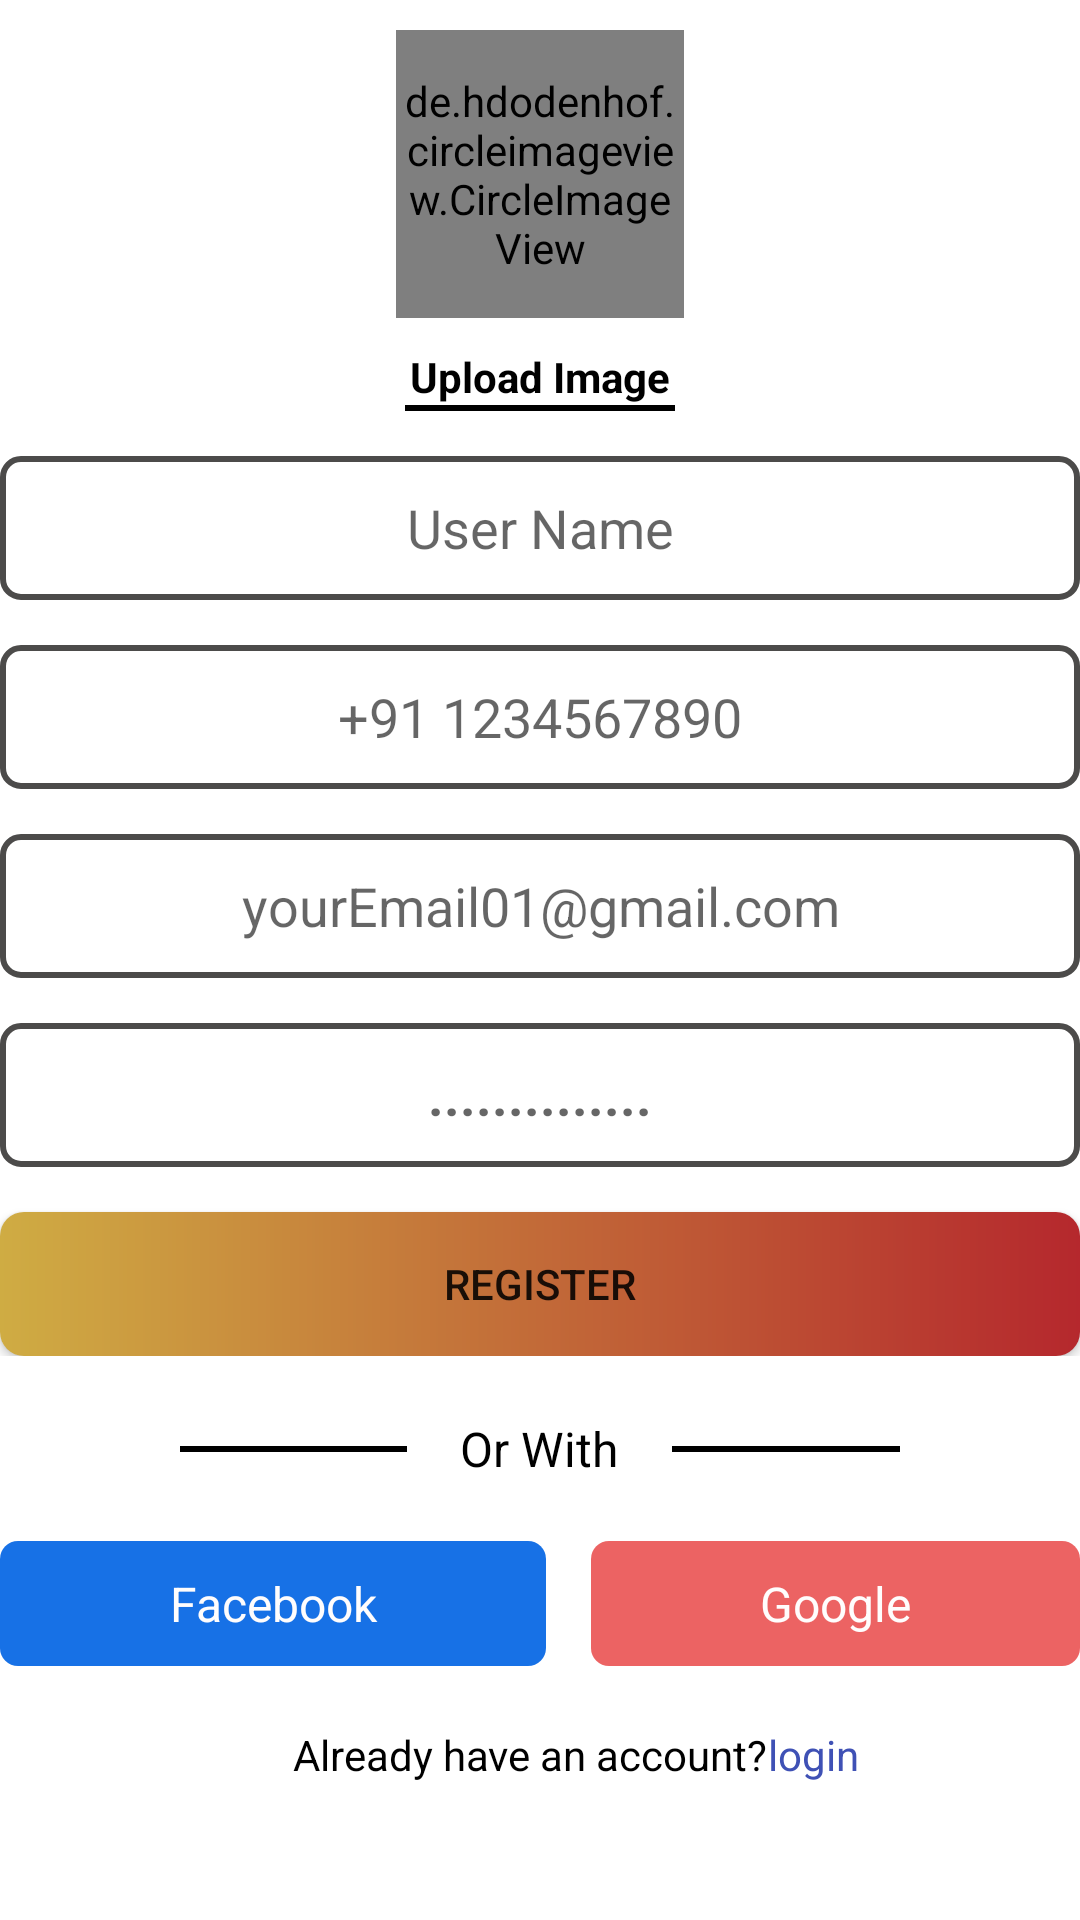

Reconstruct the res/layout file that produces this screen, plus the resources it refers to.
<!-- AndroidManifest.xml: application theme Theme.CafeCanter -->
<!-- res/layout/activity_sign_up.xml -->
<?xml version="1.0" encoding="utf-8"?>
<LinearLayout xmlns:android="http://schemas.android.com/apk/res/android"
    xmlns:app="http://schemas.android.com/apk/res-auto"
    xmlns:tools="http://schemas.android.com/tools"
    android:layout_width="match_parent"
    android:layout_height="match_parent"
    android:layout_marginLeft="30dp"
    android:layout_marginTop="20dp"
    android:layout_marginRight="30dp"
    android:layout_marginBottom="10dp"
    tools:context=".SignUpActivity">


    <ScrollView
        android:layout_width="match_parent"
        android:layout_height="match_parent"
        tools:ignore="UselessParent">


            <LinearLayout
                android:layout_width="match_parent"
                android:layout_height="wrap_content"
                android:orientation="vertical">

                <de.hdodenhof.circleimageview.CircleImageView
                    android:id="@+id/profile_image"
                    android:layout_width="96dp"
                    android:layout_height="96dp"
                    android:layout_gravity="center"
                    android:layout_marginTop="10dp"
                    android:src="@drawable/userimage"
                    app:civ_border_color="#EF7C58"
                    app:civ_border_width="2dp" />

                <TextView
                    android:id="@+id/textView"
                    android:layout_width="match_parent"
                    android:layout_height="wrap_content"
                    android:layout_marginTop="10dp"
                    android:gravity="center"
                    android:text="@string/upload_image"
                    android:textColor="@color/black"
                    android:textStyle="bold" />

                <View
                    android:id="@+id/view"
                    android:layout_width="90dp"
                    android:layout_height="2dp"
                    android:layout_gravity="center"
                    android:background="@color/black"
                    android:backgroundTint="@color/black" />

                <LinearLayout
                    android:layout_width="match_parent"
                    android:layout_height="wrap_content"
                    android:orientation="vertical">

                    <EditText
                        android:id="@+id/editTextTextPersonName"
                        android:layout_width="match_parent"
                        android:layout_height="wrap_content"
                        android:layout_marginTop="15dp"
                        android:autofillHints=""
                        android:background="@drawable/backgroundeditview"
                        android:ems="10"
                        android:gravity="center"
                        android:hint="@string/UserName"
                        android:inputType="textPersonName"
                        android:minHeight="48dp"
                        android:padding="10dp" />

                    <EditText
                        android:id="@+id/editTextPhone"
                        android:layout_width="match_parent"
                        android:layout_height="wrap_content"
                        android:layout_marginTop="15dp"
                        android:background="@drawable/backgroundeditview"
                        android:ems="10"
                        android:gravity="center"
                        android:hint="@string/number"
                        android:importantForAutofill="no"
                        android:inputType="phone"
                        android:minHeight="48dp"
                        android:padding="10dp" />

                    <EditText
                        android:id="@+id/editTextTextEmailAddress2"
                        android:layout_width="match_parent"
                        android:layout_height="wrap_content"
                        android:layout_marginTop="15dp"
                        android:autofillHints=""
                        android:background="@drawable/backgroundeditview"
                        android:ems="10"
                        android:gravity="center"
                        android:hint="@string/mail"
                        android:inputType="textEmailAddress"
                        android:minHeight="48dp"
                        android:padding="10dp" />

                    <EditText
                        android:id="@+id/editTextTextPassword"
                        android:layout_width="match_parent"
                        android:layout_height="wrap_content"
                        android:layout_marginTop="15dp"
                        android:background="@drawable/backgroundeditview"
                        android:ems="10"
                        android:gravity="center"
                        android:hint="@string/password"
                        android:importantForAutofill="no"
                        android:inputType="textPassword"
                        android:minHeight="48dp"
                        android:padding="10dp"
                        android:textStyle="bold" />

                    <Button
                        android:id="@+id/btnragister"
                        android:layout_width="match_parent"
                        android:layout_height="wrap_content"
                        android:layout_marginTop="15dp"
                        android:background="@drawable/btn_gradient"
                        android:text="@string/register" />
                </LinearLayout>

                <LinearLayout
                    android:layout_width="match_parent"
                    android:layout_height="wrap_content"
                    android:orientation="vertical">

                    <LinearLayout
                        android:layout_width="match_parent"
                        android:layout_height="wrap_content"
                        android:layout_marginTop="20dp"
                        android:orientation="horizontal"
                        tools:ignore="UselessParent">

                        <View
                            android:id="@+id/view2"
                            android:layout_width="40dp"
                            android:layout_height="2dp"
                            android:layout_marginStart="60dp"
                            android:layout_marginTop="10dp"
                            android:layout_weight="1"
                            android:background="@color/black"
                            android:backgroundTint="@color/black" />

                        <TextView
                            android:id="@+id/textView3"
                            android:layout_width="wrap_content"
                            android:layout_height="wrap_content"
                            android:layout_weight="1"
                            android:gravity="center"
                            android:text="@string/OrWith"
                            android:textColor="@color/black"
                            android:textSize="16sp"
                            android:textStyle="normal" />

                        <View
                            android:id="@+id/view3"
                            android:layout_width="40dp"
                            android:layout_height="2dp"
                            android:layout_marginTop="10dp"
                            android:layout_marginEnd="60dp"
                            android:layout_weight="1"
                            android:background="@color/black"
                            android:backgroundTint="@color/black" />
                    </LinearLayout>


                </LinearLayout>

                <LinearLayout
                    android:layout_width="match_parent"
                    android:layout_height="wrap_content"
                    android:layout_marginTop="20dp"
                    android:orientation="horizontal">

                    <TextView
                        android:id="@+id/textView4"
                        android:layout_width="wrap_content"
                        android:layout_height="wrap_content"
                        android:layout_weight="1"
                        android:background="@drawable/fbbtn"
                        android:gravity="center"
                        android:padding="10dp"
                        android:text="@string/facebook"
                        android:textColor="#FFFDFD"
                        android:textSize="16sp"
                        app:drawableLeftCompat="@drawable/facebook" />

                    <TextView
                        android:id="@+id/textView7"
                        android:layout_width="wrap_content"
                        android:layout_height="wrap_content"
                        android:layout_marginStart="15dp"
                        android:layout_weight="1"
                        android:background="@drawable/googlebtn"
                        android:gravity="center"
                        android:padding="10dp"
                        android:text="@string/google"
                        android:textColor="#FFFDFD"
                        android:textSize="16sp"
                        app:drawableLeftCompat="@drawable/google" />
                </LinearLayout>

                <LinearLayout
                    android:layout_width="match_parent"
                    android:layout_height="wrap_content"
                    android:layout_marginTop="20dp"
                    android:gravity="center"
                    android:orientation="horizontal">

                    <TextView
                        android:id="@+id/textView5"
                        android:layout_width="wrap_content"
                        android:layout_height="wrap_content"
                        android:layout_marginStart="24dp"
                        android:gravity="center"
                        android:text="@string/already_have_an_account"
                        android:textColor="@color/black" />

                    <TextView
                        android:id="@+id/loginIntent"
                        android:layout_width="wrap_content"
                        android:layout_height="wrap_content"
                        android:gravity="center"
                        android:text="@string/login"
                        android:textColor="#3F51B5" />
                </LinearLayout>
            </LinearLayout>

    </ScrollView>

</LinearLayout>
<!-- resources referenced by this layout -->
<resources>
  <color name="black">#FF000000</color>
  <!-- drawable backgroundeditview (drawable) -->
  <?xml version="1.0" encoding="utf-8"?>
  <shape xmlns:android="http://schemas.android.com/apk/res/android">
  
      <stroke android:color="#4C4B4A"
          android:width="2dp"
          />
  
      <corners
          android:radius="6dp"
          />
  
  </shape>
  <!-- drawable btn_gradient (drawable) -->
  <?xml version="1.0" encoding="utf-8"?>
  <shape xmlns:android="http://schemas.android.com/apk/res/android">
  
  <gradient android:startColor="@color/start_gradient"
      android:endColor="@color/end_gradient"
      />
  
      <corners android:radius="8dp"
          />
  </shape>
  <!-- drawable fbbtn (drawable) -->
  <?xml version="1.0" encoding="utf-8"?>
  <shape
      xmlns:android="http://schemas.android.com/apk/res/android">
  
      <solid android:color="#1771E6"/>
  
      <corners android:radius="6dp"/>
  </shape>
  <!-- drawable googlebtn (drawable) -->
  <?xml version="1.0" encoding="utf-8"?>
  <shape xmlns:android="http://schemas.android.com/apk/res/android">
  
      <solid android:color="#EC6363"/>
      <corners android:radius="6dp"/>
  </shape>
  <string name="OrWith">Or With</string>
  <string name="UserName">User Name</string>
  <string name="already_have_an_account">Already have an account?</string>
  <string name="facebook">Facebook</string>
  <string name="google">Google</string>
  <string name="login">login</string>
  <string name="mail">yourEmail01@gmail.com</string>
  <string name="number">+91 1234567890</string>
  <string name="password">..............</string>
  <string name="register">register</string>
  <string name="upload_image">Upload Image</string>
  <style name="Theme.CafeCanter" parent="Theme.MaterialComponents.DayNight.NoActionBar">
          
          <item name="colorPrimary">@color/purple_500</item>
          <item name="colorPrimaryVariant">@color/purple_700</item>
          <item name="colorOnPrimary">@color/white</item>
          
          <item name="colorSecondary">@color/teal_200</item>
          <item name="colorSecondaryVariant">@color/teal_700</item>
          <item name="colorOnSecondary">@color/black</item>
          
          <item name="android:statusBarColor">?attr/colorPrimaryVariant</item>
          
      </style>
  <color name="start_gradient">#CFAC43</color>
  <color name="end_gradient">#B5282D</color>
  <color name="purple_500">#FF6200EE</color>
  <color name="purple_700">#FF3700B3</color>
  <color name="white">#FFFFFFFF</color>
  <color name="teal_200">#FF03DAC5</color>
  <color name="teal_700">#FF018786</color>
</resources>
